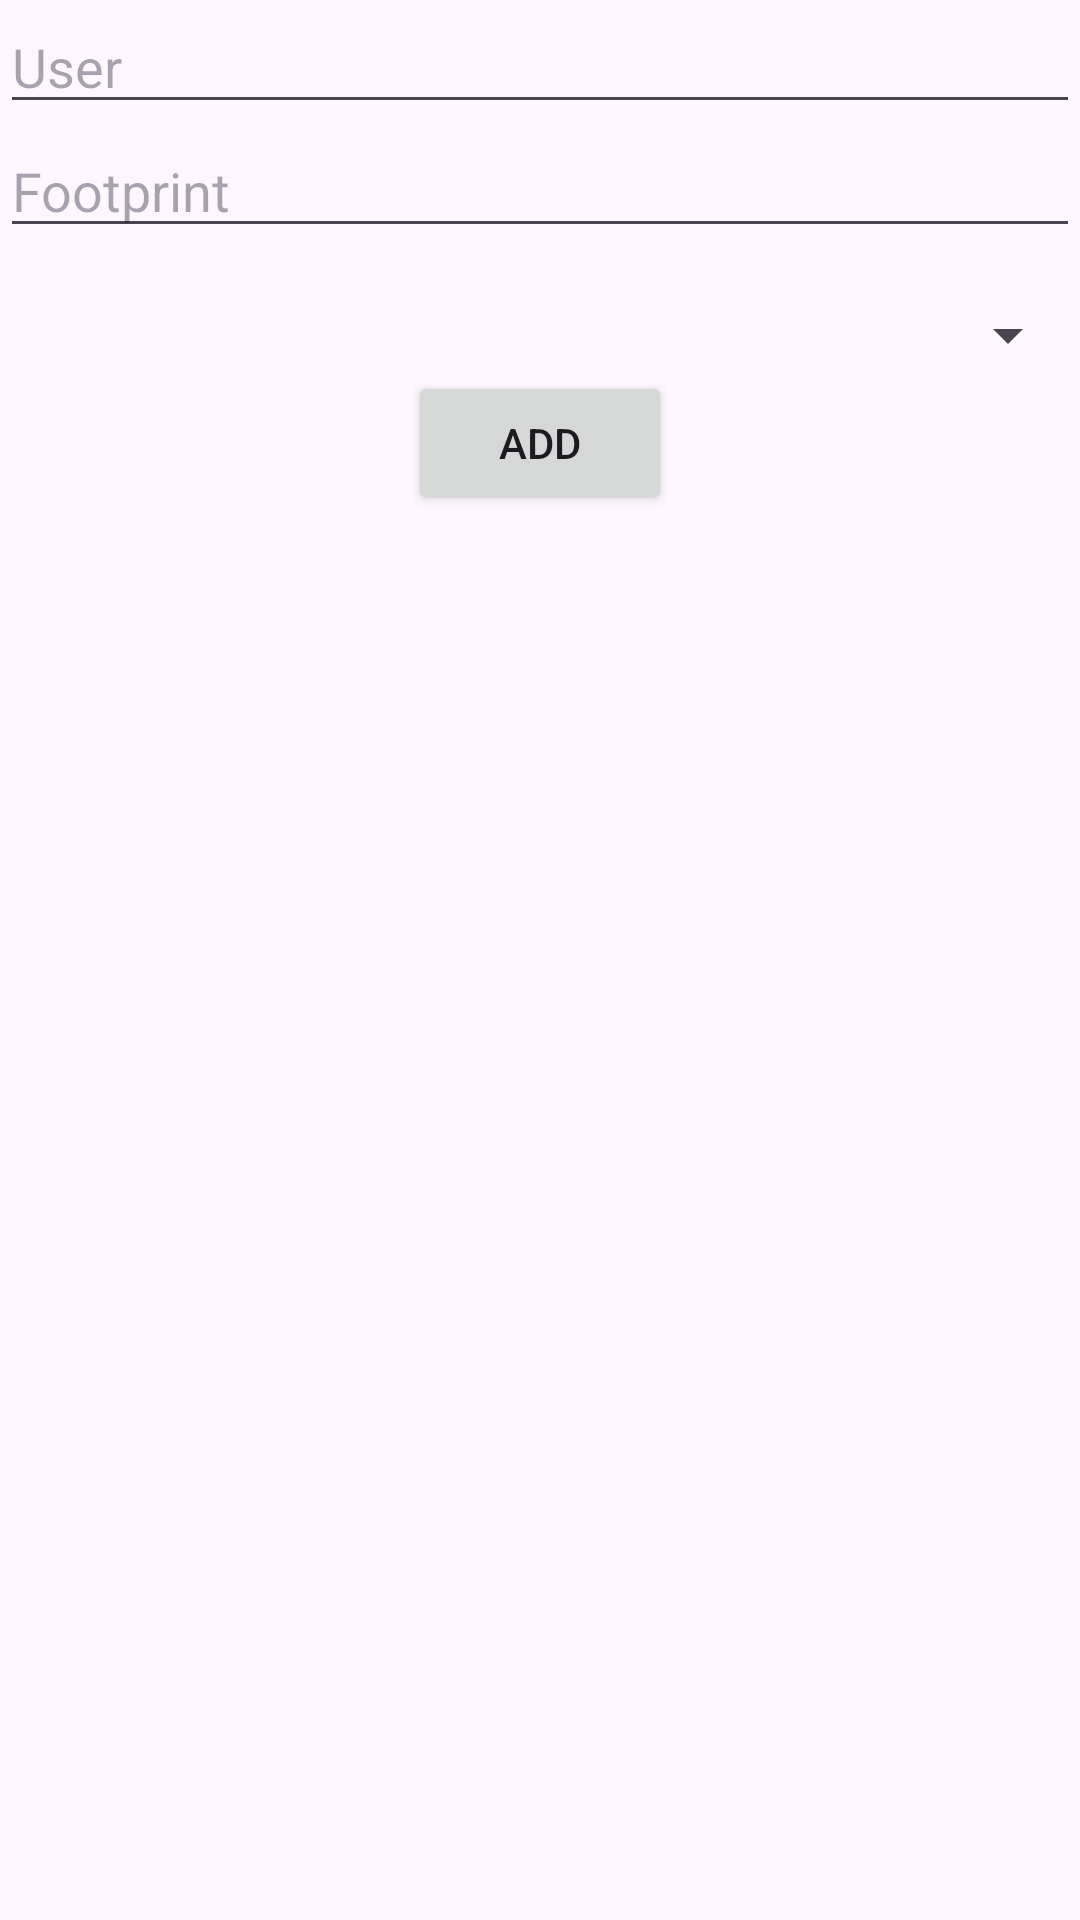

This screen was rendered from an Android layout file. Write that file and the resources it references.
<!-- AndroidManifest.xml: application theme Theme.PlanetZe_gp5 -->
<!-- res/layout/fragment_add_item.xml -->
<?xml version="1.0" encoding="utf-8"?>
<androidx.constraintlayout.widget.ConstraintLayout xmlns:android="http://schemas.android.com/apk/res/android"
    xmlns:app="http://schemas.android.com/apk/res-auto"
    xmlns:tools="http://schemas.android.com/tools"
    android:layout_width="match_parent"
    android:layout_height="match_parent"
    tools:context=".AddItemFragment">

    <EditText
        android:id="@+id/editTextUser"
        android:layout_width="0dp"
        android:layout_height="wrap_content"
        android:hint="User"
        app:layout_constraintEnd_toEndOf="parent"
        app:layout_constraintStart_toStartOf="parent"
        app:layout_constraintTop_toTopOf="parent" />

    <EditText
        android:id="@+id/editTextFootprint"
        android:layout_width="0dp"
        android:layout_height="wrap_content"
        android:hint="Footprint"
        app:layout_constraintEnd_toEndOf="parent"
        app:layout_constraintStart_toStartOf="parent"
        app:layout_constraintTop_toBottomOf="@+id/editTextUser" />

    <Spinner
        android:id="@+id/spinnerCategory"
        android:layout_width="0dp"
        android:layout_height="wrap_content"
        android:layout_marginTop="17dp"
        app:layout_constraintEnd_toEndOf="parent"
        app:layout_constraintHorizontal_bias="0.0"
        app:layout_constraintStart_toStartOf="parent"
        app:layout_constraintTop_toBottomOf="@+id/editTextFootprint" />

    <Button
        android:id="@+id/buttonAdd"
        android:layout_width="wrap_content"
        android:layout_height="wrap_content"
        android:text="@string/add_item"
        app:layout_constraintTop_toBottomOf="@+id/spinnerCategory"
        app:layout_constraintStart_toStartOf="parent"
        app:layout_constraintEnd_toEndOf="parent"/>
</androidx.constraintlayout.widget.ConstraintLayout>
<!-- resources referenced by this layout -->
<resources>
  <string name="add_item">Add</string>
  <style name="Theme.PlanetZe_gp5" parent="Base.Theme.PlanetZe_gp5" />
  <style name="Base.Theme.PlanetZe_gp5" parent="Theme.Material3.DayNight.NoActionBar">
          
          
      </style>
</resources>
